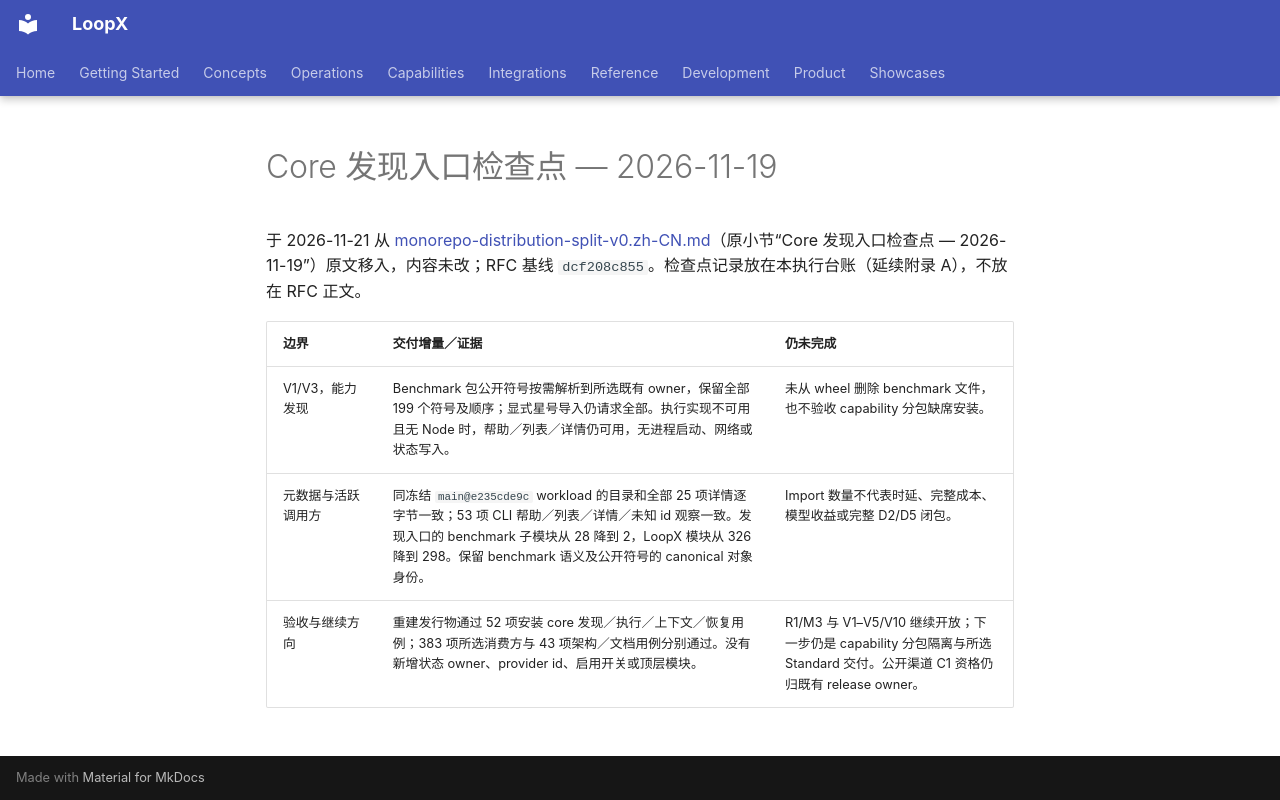

repository: loopx-project/loopx · page: architecture/rfcs/ledger/monorepo-distribution-split-v0/2026-11-19-core-discovery-checkpoint.zh-CN/index.html · generator: mkdocs

# Core 发现入口检查点 — 2026-11-19

于 2026-11-21 从 [monorepo-distribution-split-v0.zh-CN.md](../../monorepo-distribution-split-v0.zh-CN.md)（原小节“Core 发现入口检查点 — 2026-11-19”）原文移入，内容未改；RFC 基线 `dcf208c855`。检查点记录放在本执行台账（延续附录 A），不放在 RFC 正文。

| 边界 | 交付增量／证据 | 仍未完成 |
| --- | --- | --- |
| V1/V3，能力发现 | Benchmark 包公开符号按需解析到所选既有 owner，保留全部 199 个符号及顺序；显式星号导入仍请求全部。执行实现不可用且无 Node 时，帮助／列表／详情仍可用，无进程启动、网络或状态写入。 | 未从 wheel 删除 benchmark 文件，也不验收 capability 分包缺席安装。 |
| 元数据与活跃调用方 | 同冻结 `main@e235cde9c` workload 的目录和全部 25 项详情逐字节一致；53 项 CLI 帮助／列表／详情／未知 id 观察一致。发现入口的 benchmark 子模块从 28 降到 2，LoopX 模块从 326 降到 298。保留 benchmark 语义及公开符号的 canonical 对象身份。 | Import 数量不代表时延、完整成本、模型收益或完整 D2/D5 闭包。 |
| 验收与继续方向 | 重建发行物通过 52 项安装 core 发现／执行／上下文／恢复用例；383 项所选消费方与 43 项架构／文档用例分别通过。没有新增状态 owner、provider id、启用开关或顶层模块。 | R1/M3 与 V1–V5/V10 继续开放；下一步仍是 capability 分包隔离与所选 Standard 交付。公开渠道 C1 资格仍归既有 release owner。 |
